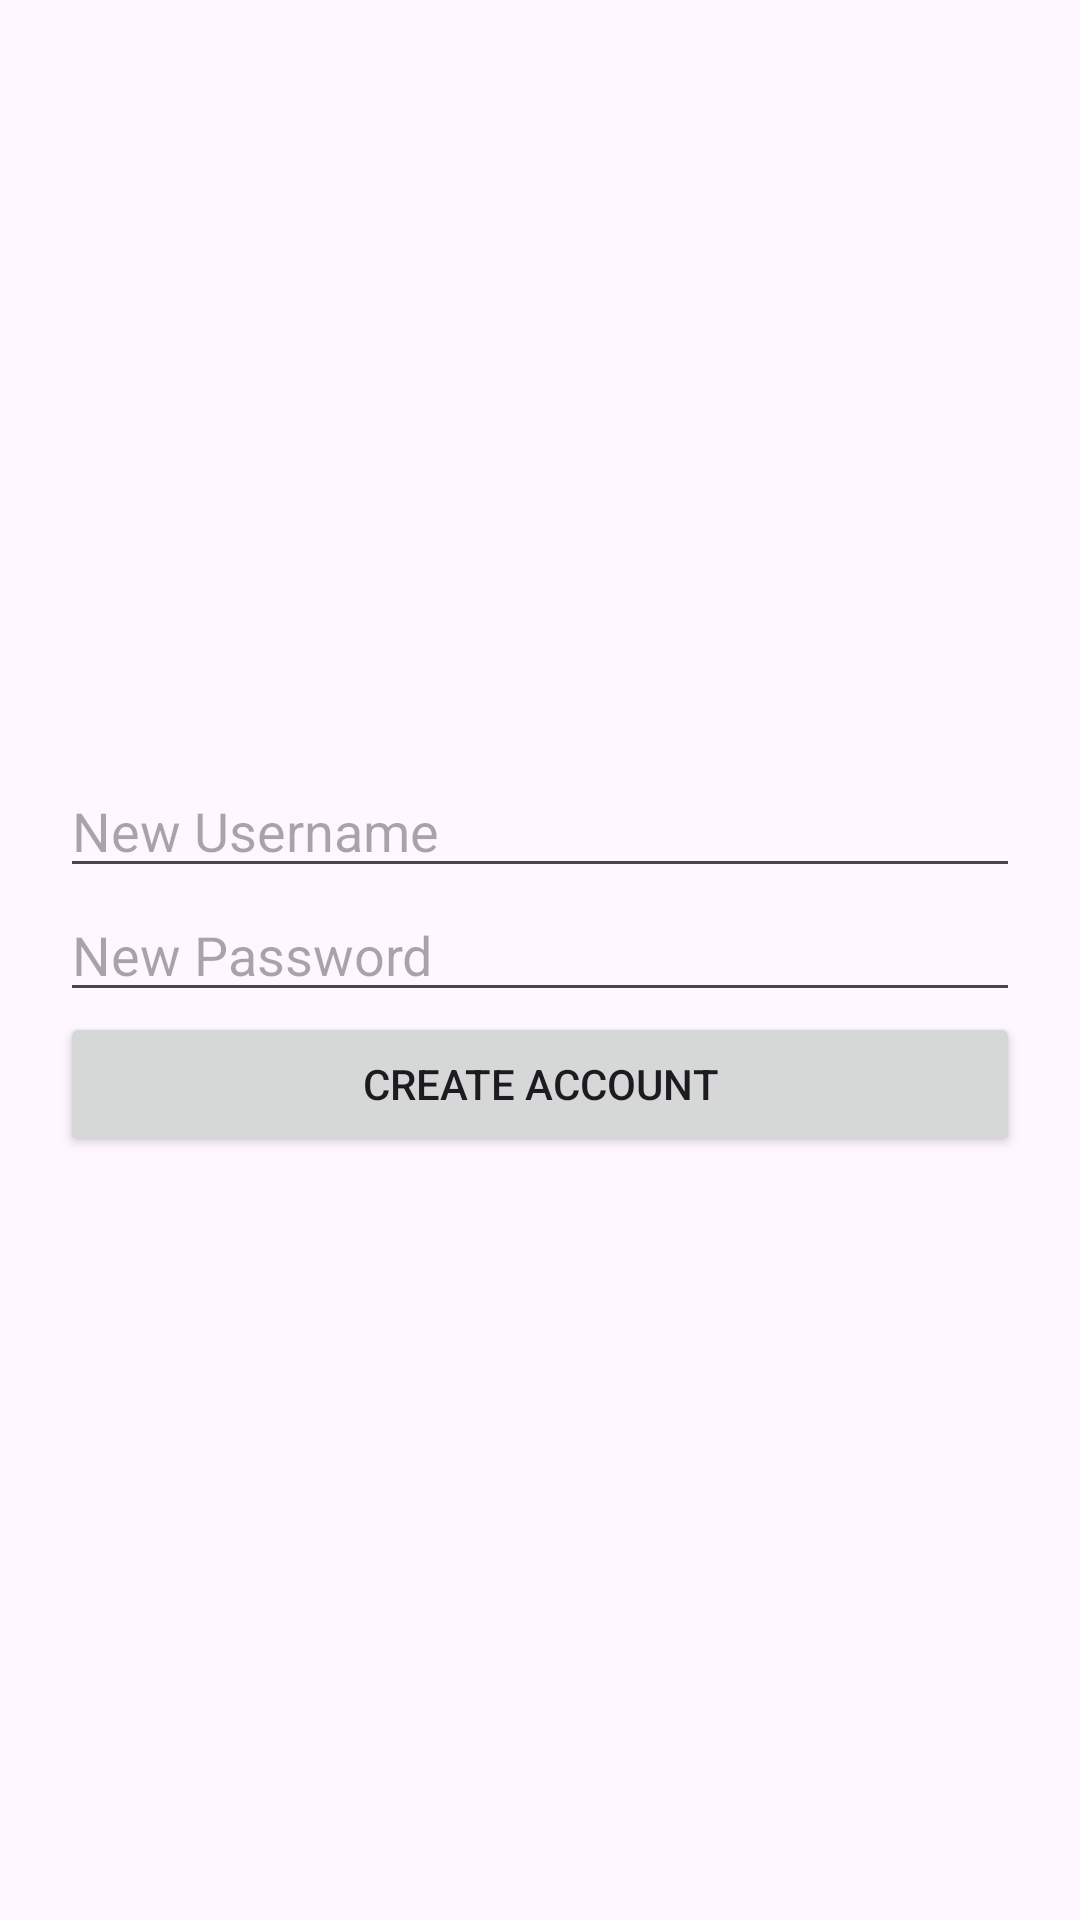

Layout XML and referenced resources for this Android screen:
<!-- AndroidManifest.xml: application theme Theme.TableBooking -->
<!-- res/layout/activity_registeractivity.xml -->
<?xml version="1.0" encoding="utf-8"?>
<LinearLayout xmlns:android="http://schemas.android.com/apk/res/android"
    android:layout_width="match_parent"
    android:layout_height="match_parent"
    android:background="@drawable/gradient_background"
    android:gravity="center"
    android:orientation="vertical"
    android:padding="20dp">

    <EditText
        android:id="@+id/etNewUsername"
        android:layout_width="match_parent"
        android:layout_height="wrap_content"
        android:hint="New Username" />

    <EditText
        android:id="@+id/etNewPassword"
        android:layout_width="match_parent"
        android:layout_height="wrap_content"
        android:hint="New Password"
        android:inputType="textPassword" />

    <Button
        android:id="@+id/btnCreateAccount"
        android:layout_width="match_parent"
        android:layout_height="wrap_content"
        android:text="Create Account" />
</LinearLayout>
<!-- resources referenced by this layout -->
<resources>
  <style name="Theme.TableBooking" parent="Base.Theme.TableBooking" />
  <style name="Base.Theme.TableBooking" parent="Theme.Material3.DayNight.NoActionBar">
          
          
      </style>
</resources>
